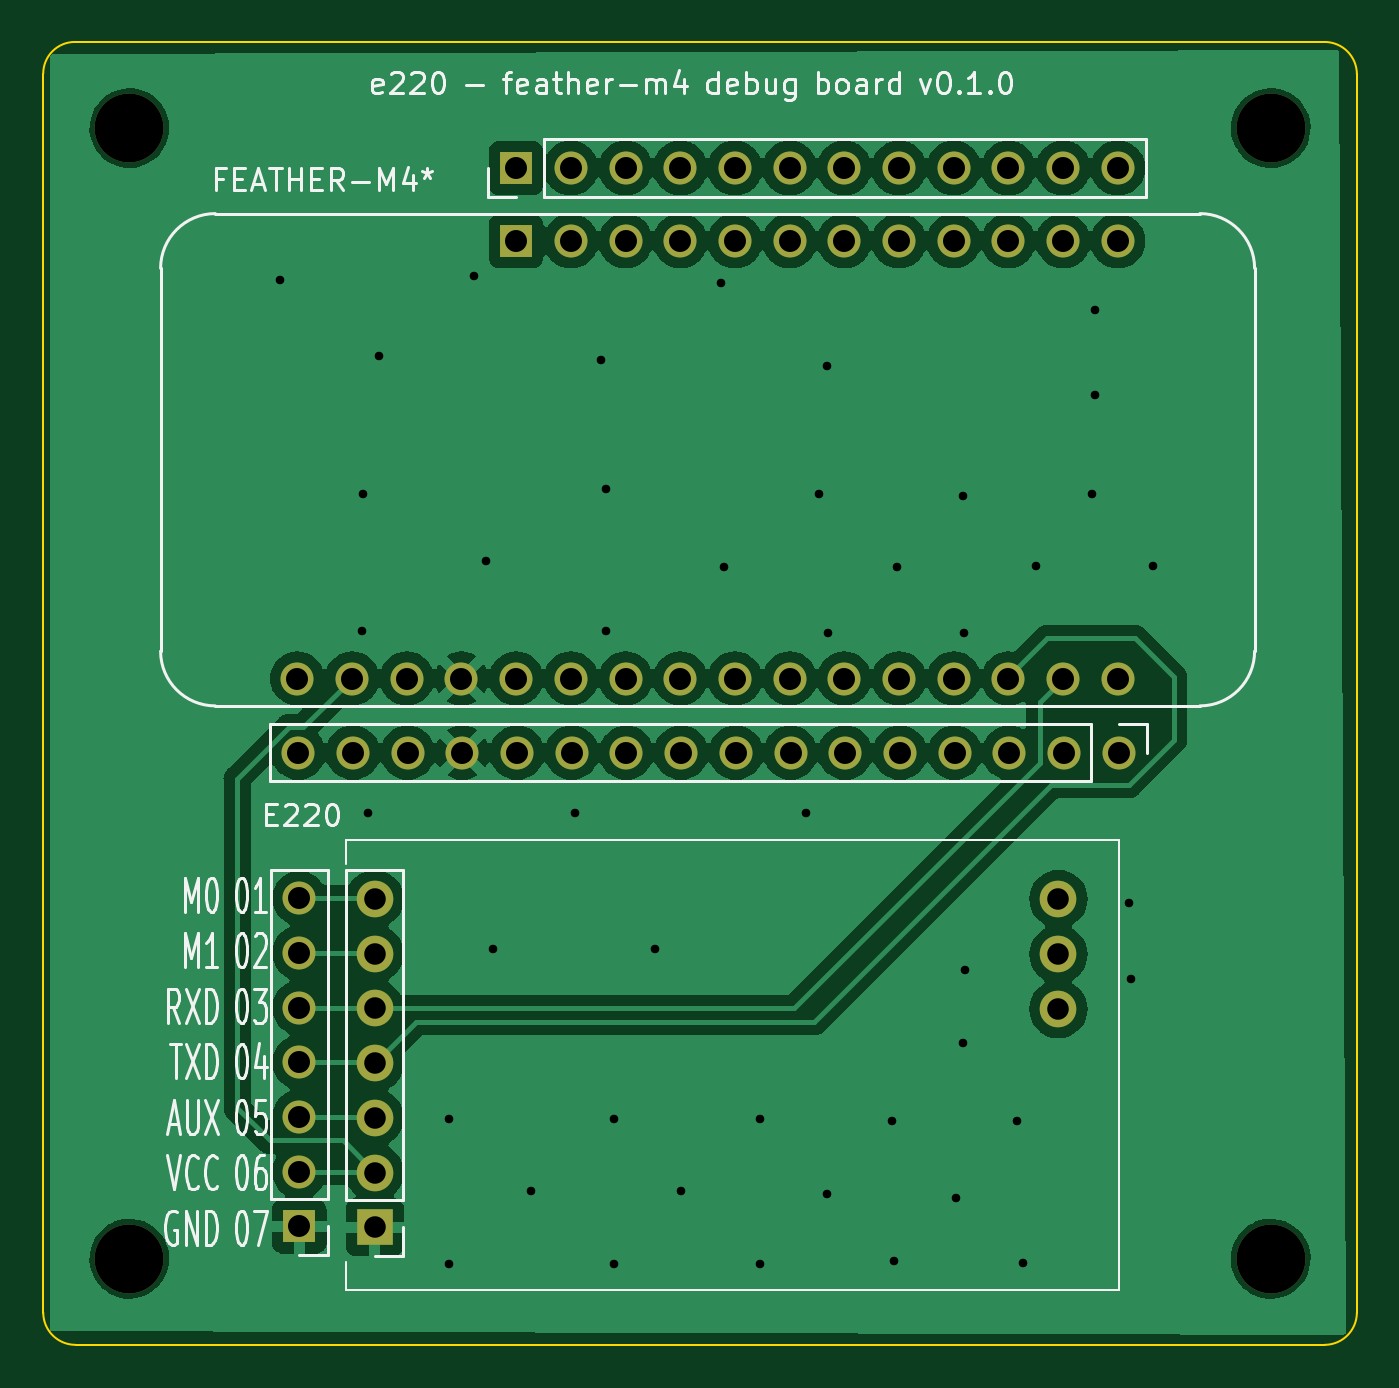
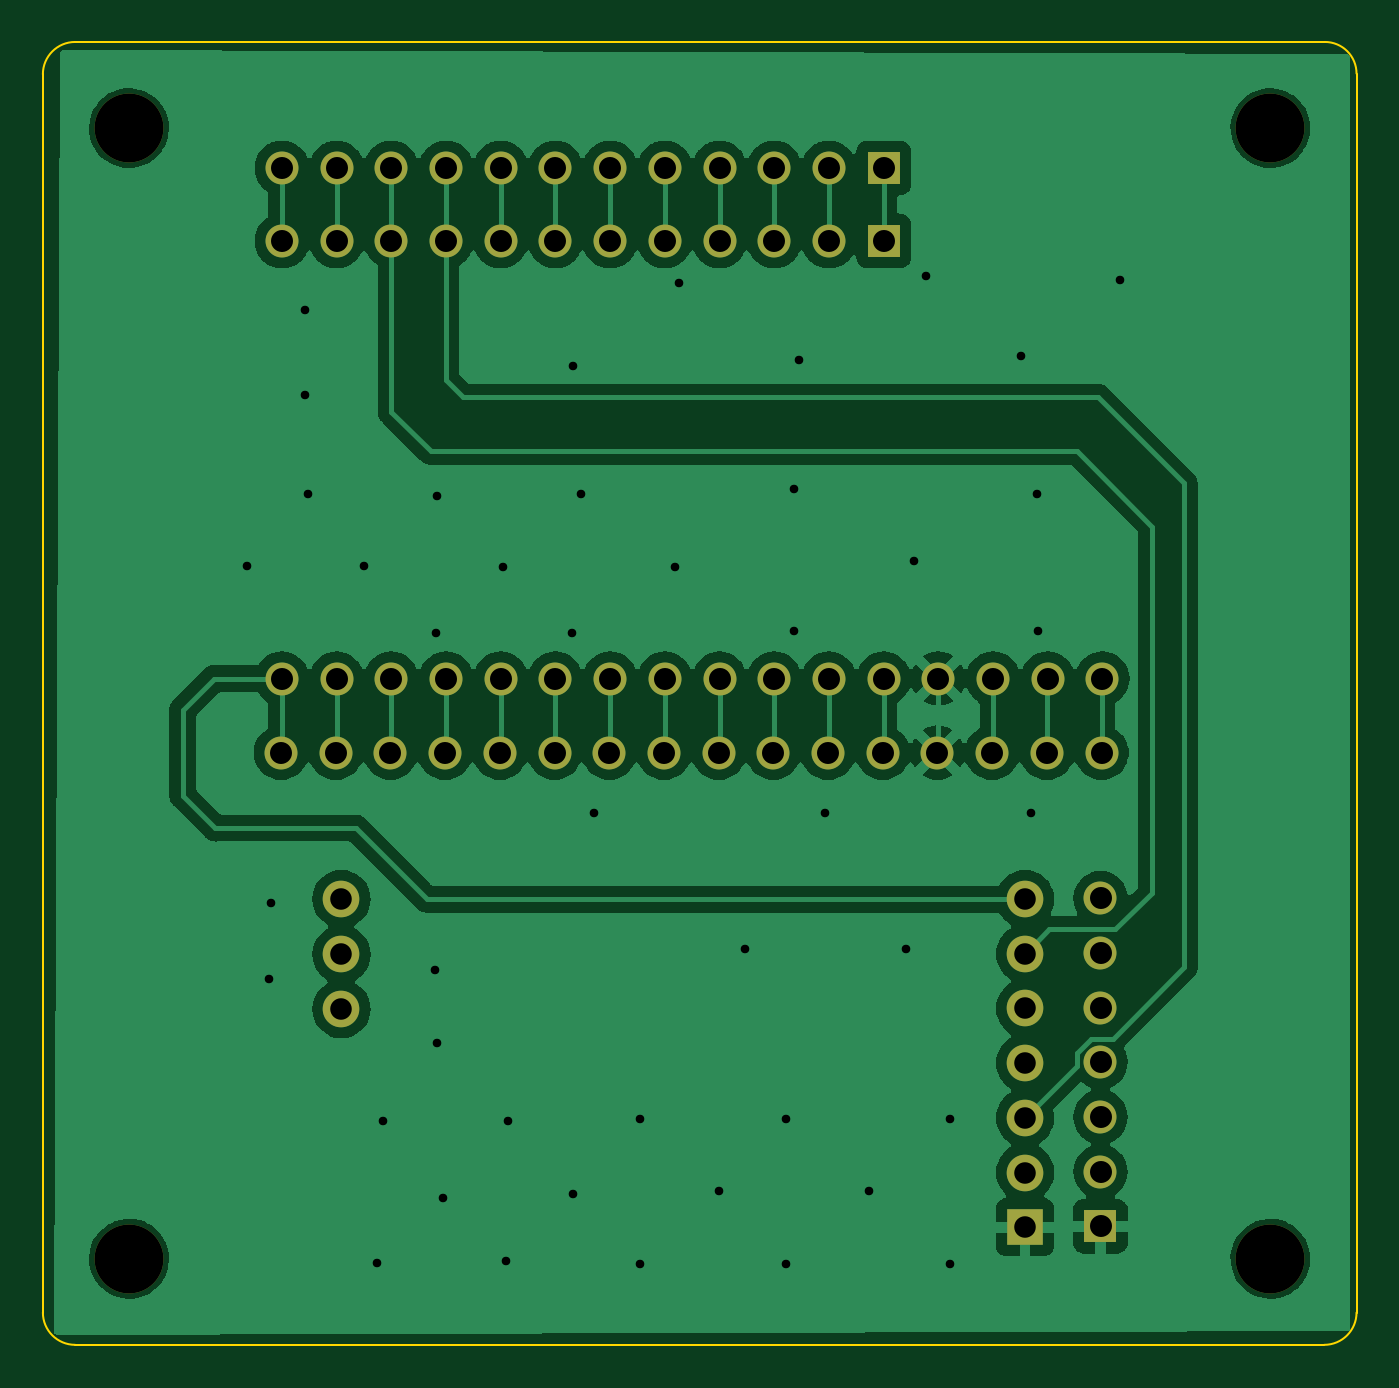
Circuit board: 11 layer files. Board 61.0 x 60.5 mm.
- bottom_copper: feather-m4_e220_dbg_board-B_Cu.gbr (134024 bytes)
- bottom_mask: feather-m4_e220_dbg_board-B_Mask.gbr (3001 bytes)
- paste: feather-m4_e220_dbg_board-B_Paste.gbr (488 bytes)
- bottom_silk: feather-m4_e220_dbg_board-B_Silkscreen.gbr (489 bytes)
- outline: feather-m4_e220_dbg_board-Edge_Cuts.gbr (1061 bytes)
- top_copper: feather-m4_e220_dbg_board-F_Cu.gbr (174440 bytes)
- top_mask: feather-m4_e220_dbg_board-F_Mask.gbr (3001 bytes)
- paste: feather-m4_e220_dbg_board-F_Paste.gbr (488 bytes)
- top_silk: feather-m4_e220_dbg_board-F_Silkscreen.gbr (42843 bytes)
- drill: feather-m4_e220_dbg_board-NPTH.drl (421 bytes)
- drill: feather-m4_e220_dbg_board-PTH.drl (2382 bytes)

=== bottom_copper: feather-m4_e220_dbg_board-B_Cu.gbr (134024 bytes, source omitted) ===
=== bottom_mask: feather-m4_e220_dbg_board-B_Mask.gbr ===
%TF.GenerationSoftware,KiCad,Pcbnew,(7.0.0)*%
%TF.CreationDate,2023-02-28T10:19:26+09:00*%
%TF.ProjectId,feather-m4_e220_dbg_board,66656174-6865-4722-9d6d-345f65323230,0.1.1*%
%TF.SameCoordinates,Original*%
%TF.FileFunction,Soldermask,Bot*%
%TF.FilePolarity,Negative*%
%FSLAX46Y46*%
G04 Gerber Fmt 4.6, Leading zero omitted, Abs format (unit mm)*
G04 Created by KiCad (PCBNEW (7.0.0)) date 2023-02-28 10:19:26*
%MOMM*%
%LPD*%
G01*
G04 APERTURE LIST*
%ADD10C,3.200000*%
%ADD11R,1.530000X1.530000*%
%ADD12C,1.530000*%
%ADD13O,1.700000X1.700000*%
%ADD14R,1.700000X1.700000*%
G04 APERTURE END LIST*
D10*
%TO.C,REF\u002A\u002A*%
X176000000Y-126000000D03*
%TD*%
%TO.C,REF\u002A\u002A*%
X123000000Y-126000000D03*
%TD*%
%TO.C,REF\u002A\u002A*%
X123000000Y-73500000D03*
%TD*%
D11*
%TO.C,REF\u002A\u002A*%
X140959999Y-75349999D03*
D12*
X143500000Y-75350000D03*
X146040000Y-75350000D03*
X148580000Y-75350000D03*
X151120000Y-75350000D03*
X153660000Y-75350000D03*
X156200000Y-75350000D03*
X158740000Y-75350000D03*
X161280000Y-75350000D03*
X163820000Y-75350000D03*
X166360000Y-75350000D03*
X168900000Y-75350000D03*
%TD*%
%TO.C,FEATHER-M4\u002A*%
X168900000Y-99060000D03*
X166360000Y-99060000D03*
X163820000Y-99060000D03*
X161280000Y-99060000D03*
X158740000Y-99060000D03*
X156200000Y-99060000D03*
X153660000Y-99060000D03*
X151120000Y-99060000D03*
X148580000Y-99060000D03*
X146040000Y-99060000D03*
X143500000Y-99060000D03*
X140960000Y-99060000D03*
X138420000Y-99060000D03*
X135880000Y-99060000D03*
X133340000Y-99060000D03*
X130800000Y-99060000D03*
D11*
X140959999Y-78739999D03*
D12*
X143500000Y-78740000D03*
X146040000Y-78740000D03*
X148580000Y-78740000D03*
X151120000Y-78740000D03*
X153660000Y-78740000D03*
X156200000Y-78740000D03*
X158740000Y-78740000D03*
X161280000Y-78740000D03*
X163820000Y-78740000D03*
X166360000Y-78740000D03*
X168900000Y-78740000D03*
%TD*%
%TO.C,REF\u002A\u002A*%
X168940000Y-102500000D03*
X166400000Y-102500000D03*
X163860000Y-102500000D03*
X161320000Y-102500000D03*
X158780000Y-102500000D03*
X156240000Y-102500000D03*
X153700000Y-102500000D03*
X151160000Y-102500000D03*
X148620000Y-102500000D03*
X146080000Y-102500000D03*
X143540000Y-102500000D03*
X141000000Y-102500000D03*
X138460000Y-102500000D03*
X135920000Y-102500000D03*
X133380000Y-102500000D03*
X130840000Y-102500000D03*
%TD*%
D10*
%TO.C,REF\u002A\u002A*%
X176000000Y-73500000D03*
%TD*%
D13*
%TO.C,E220*%
X134389999Y-109299999D03*
X134389999Y-111839999D03*
X134389999Y-114379999D03*
X134389999Y-116919999D03*
X134389999Y-119459999D03*
X134389999Y-121999999D03*
D14*
X134389999Y-124539999D03*
D13*
X166139999Y-109299999D03*
X166139999Y-111869999D03*
X166139999Y-114409999D03*
%TD*%
D12*
%TO.C,REF\u002A\u002A*%
X130890000Y-109260000D03*
X130890000Y-111800000D03*
X130890000Y-114340000D03*
X130890000Y-116880000D03*
X130890000Y-119420000D03*
X130890000Y-121960000D03*
D11*
X130889999Y-124499999D03*
%TD*%
M02*

=== paste: feather-m4_e220_dbg_board-B_Paste.gbr ===
%TF.GenerationSoftware,KiCad,Pcbnew,(7.0.0)*%
%TF.CreationDate,2023-02-28T10:19:26+09:00*%
%TF.ProjectId,feather-m4_e220_dbg_board,66656174-6865-4722-9d6d-345f65323230,0.1.1*%
%TF.SameCoordinates,Original*%
%TF.FileFunction,Paste,Bot*%
%TF.FilePolarity,Positive*%
%FSLAX46Y46*%
G04 Gerber Fmt 4.6, Leading zero omitted, Abs format (unit mm)*
G04 Created by KiCad (PCBNEW (7.0.0)) date 2023-02-28 10:19:26*
%MOMM*%
%LPD*%
G01*
G04 APERTURE LIST*
G04 APERTURE END LIST*
M02*

=== bottom_silk: feather-m4_e220_dbg_board-B_Silkscreen.gbr ===
%TF.GenerationSoftware,KiCad,Pcbnew,(7.0.0)*%
%TF.CreationDate,2023-02-28T10:19:26+09:00*%
%TF.ProjectId,feather-m4_e220_dbg_board,66656174-6865-4722-9d6d-345f65323230,0.1.1*%
%TF.SameCoordinates,Original*%
%TF.FileFunction,Legend,Bot*%
%TF.FilePolarity,Positive*%
%FSLAX46Y46*%
G04 Gerber Fmt 4.6, Leading zero omitted, Abs format (unit mm)*
G04 Created by KiCad (PCBNEW (7.0.0)) date 2023-02-28 10:19:26*
%MOMM*%
%LPD*%
G01*
G04 APERTURE LIST*
G04 APERTURE END LIST*
M02*

=== outline: feather-m4_e220_dbg_board-Edge_Cuts.gbr ===
%TF.GenerationSoftware,KiCad,Pcbnew,(7.0.0)*%
%TF.CreationDate,2023-02-28T10:19:26+09:00*%
%TF.ProjectId,feather-m4_e220_dbg_board,66656174-6865-4722-9d6d-345f65323230,0.1.1*%
%TF.SameCoordinates,Original*%
%TF.FileFunction,Profile,NP*%
%FSLAX46Y46*%
G04 Gerber Fmt 4.6, Leading zero omitted, Abs format (unit mm)*
G04 Created by KiCad (PCBNEW (7.0.0)) date 2023-02-28 10:19:26*
%MOMM*%
%LPD*%
G01*
G04 APERTURE LIST*
%TA.AperFunction,Profile*%
%ADD10C,0.100000*%
%TD*%
G04 APERTURE END LIST*
D10*
X119000000Y-70968245D02*
X119000000Y-128500000D01*
X180000000Y-71000000D02*
G75*
G03*
X178500000Y-69500000I-1500000J0D01*
G01*
X120500000Y-130000000D02*
X178500000Y-130000000D01*
X178500000Y-130000000D02*
G75*
G03*
X180000000Y-128500000I0J1500000D01*
G01*
X180000000Y-128500000D02*
X180000000Y-71000000D01*
X120468245Y-69500000D02*
G75*
G03*
X119000000Y-70968245I-45J-1468200D01*
G01*
X178500000Y-69500000D02*
X120468245Y-69500000D01*
X119000000Y-128500000D02*
G75*
G03*
X120500000Y-130000000I1500000J0D01*
G01*
M02*

=== top_copper: feather-m4_e220_dbg_board-F_Cu.gbr (174440 bytes, source omitted) ===
=== top_mask: feather-m4_e220_dbg_board-F_Mask.gbr ===
%TF.GenerationSoftware,KiCad,Pcbnew,(7.0.0)*%
%TF.CreationDate,2023-02-28T10:19:26+09:00*%
%TF.ProjectId,feather-m4_e220_dbg_board,66656174-6865-4722-9d6d-345f65323230,0.1.1*%
%TF.SameCoordinates,Original*%
%TF.FileFunction,Soldermask,Top*%
%TF.FilePolarity,Negative*%
%FSLAX46Y46*%
G04 Gerber Fmt 4.6, Leading zero omitted, Abs format (unit mm)*
G04 Created by KiCad (PCBNEW (7.0.0)) date 2023-02-28 10:19:26*
%MOMM*%
%LPD*%
G01*
G04 APERTURE LIST*
%ADD10C,3.200000*%
%ADD11R,1.530000X1.530000*%
%ADD12C,1.530000*%
%ADD13O,1.700000X1.700000*%
%ADD14R,1.700000X1.700000*%
G04 APERTURE END LIST*
D10*
%TO.C,REF\u002A\u002A*%
X176000000Y-126000000D03*
%TD*%
%TO.C,REF\u002A\u002A*%
X123000000Y-126000000D03*
%TD*%
%TO.C,REF\u002A\u002A*%
X123000000Y-73500000D03*
%TD*%
D11*
%TO.C,REF\u002A\u002A*%
X140959999Y-75349999D03*
D12*
X143500000Y-75350000D03*
X146040000Y-75350000D03*
X148580000Y-75350000D03*
X151120000Y-75350000D03*
X153660000Y-75350000D03*
X156200000Y-75350000D03*
X158740000Y-75350000D03*
X161280000Y-75350000D03*
X163820000Y-75350000D03*
X166360000Y-75350000D03*
X168900000Y-75350000D03*
%TD*%
%TO.C,FEATHER-M4\u002A*%
X168900000Y-99060000D03*
X166360000Y-99060000D03*
X163820000Y-99060000D03*
X161280000Y-99060000D03*
X158740000Y-99060000D03*
X156200000Y-99060000D03*
X153660000Y-99060000D03*
X151120000Y-99060000D03*
X148580000Y-99060000D03*
X146040000Y-99060000D03*
X143500000Y-99060000D03*
X140960000Y-99060000D03*
X138420000Y-99060000D03*
X135880000Y-99060000D03*
X133340000Y-99060000D03*
X130800000Y-99060000D03*
D11*
X140959999Y-78739999D03*
D12*
X143500000Y-78740000D03*
X146040000Y-78740000D03*
X148580000Y-78740000D03*
X151120000Y-78740000D03*
X153660000Y-78740000D03*
X156200000Y-78740000D03*
X158740000Y-78740000D03*
X161280000Y-78740000D03*
X163820000Y-78740000D03*
X166360000Y-78740000D03*
X168900000Y-78740000D03*
%TD*%
%TO.C,REF\u002A\u002A*%
X168940000Y-102500000D03*
X166400000Y-102500000D03*
X163860000Y-102500000D03*
X161320000Y-102500000D03*
X158780000Y-102500000D03*
X156240000Y-102500000D03*
X153700000Y-102500000D03*
X151160000Y-102500000D03*
X148620000Y-102500000D03*
X146080000Y-102500000D03*
X143540000Y-102500000D03*
X141000000Y-102500000D03*
X138460000Y-102500000D03*
X135920000Y-102500000D03*
X133380000Y-102500000D03*
X130840000Y-102500000D03*
%TD*%
D10*
%TO.C,REF\u002A\u002A*%
X176000000Y-73500000D03*
%TD*%
D13*
%TO.C,E220*%
X134389999Y-109299999D03*
X134389999Y-111839999D03*
X134389999Y-114379999D03*
X134389999Y-116919999D03*
X134389999Y-119459999D03*
X134389999Y-121999999D03*
D14*
X134389999Y-124539999D03*
D13*
X166139999Y-109299999D03*
X166139999Y-111869999D03*
X166139999Y-114409999D03*
%TD*%
D12*
%TO.C,REF\u002A\u002A*%
X130890000Y-109260000D03*
X130890000Y-111800000D03*
X130890000Y-114340000D03*
X130890000Y-116880000D03*
X130890000Y-119420000D03*
X130890000Y-121960000D03*
D11*
X130889999Y-124499999D03*
%TD*%
M02*

=== paste: feather-m4_e220_dbg_board-F_Paste.gbr ===
%TF.GenerationSoftware,KiCad,Pcbnew,(7.0.0)*%
%TF.CreationDate,2023-02-28T10:19:26+09:00*%
%TF.ProjectId,feather-m4_e220_dbg_board,66656174-6865-4722-9d6d-345f65323230,0.1.1*%
%TF.SameCoordinates,Original*%
%TF.FileFunction,Paste,Top*%
%TF.FilePolarity,Positive*%
%FSLAX46Y46*%
G04 Gerber Fmt 4.6, Leading zero omitted, Abs format (unit mm)*
G04 Created by KiCad (PCBNEW (7.0.0)) date 2023-02-28 10:19:26*
%MOMM*%
%LPD*%
G01*
G04 APERTURE LIST*
G04 APERTURE END LIST*
M02*

=== top_silk: feather-m4_e220_dbg_board-F_Silkscreen.gbr (42843 bytes, source omitted) ===
=== drill: feather-m4_e220_dbg_board-NPTH.drl ===
M48
; DRILL file {KiCad (7.0.0)} date Tue Feb 28 10:19:30 2023
; FORMAT={-:-/ absolute / inch / decimal}
; #@! TF.CreationDate,2023-02-28T10:19:30+09:00
; #@! TF.GenerationSoftware,Kicad,Pcbnew,(7.0.0)
; #@! TF.FileFunction,NonPlated,1,2,NPTH
FMAT,2
INCH
; #@! TA.AperFunction,NonPlated,NPTH,ComponentDrill
T1C0.1260
%
G90
G05
T1
X4.8425Y-2.8937
X4.8425Y-4.9606
X6.9291Y-2.8937
X6.9291Y-4.9606
T0
M30

=== drill: feather-m4_e220_dbg_board-PTH.drl ===
M48
; DRILL file {KiCad (7.0.0)} date Tue Feb 28 10:19:30 2023
; FORMAT={-:-/ absolute / inch / decimal}
; #@! TF.CreationDate,2023-02-28T10:19:30+09:00
; #@! TF.GenerationSoftware,Kicad,Pcbnew,(7.0.0)
; #@! TF.FileFunction,Plated,1,2,PTH
FMAT,2
INCH
; #@! TA.AperFunction,Plated,PTH,ViaDrill
T1C0.0157
; #@! TA.AperFunction,Plated,PTH,ComponentDrill
T2C0.0394
; #@! TA.AperFunction,Plated,PTH,ComponentDrill
T3C0.0402
%
G90
G05
T1
X5.1181Y-3.1709
X5.2669Y-3.8138
X5.2701Y-3.5622
X5.2795Y-4.1457
X5.2992Y-3.311
X5.4276Y-4.7047
X5.4276Y-4.9709
X5.4717Y-3.165
X5.4949Y-3.685
X5.5079Y-4.3937
X5.5768Y-4.8362
X5.6575Y-4.1457
X5.7051Y-3.3169
X5.7142Y-3.5535
X5.7142Y-3.8138
X5.7287Y-4.7047
X5.7287Y-4.9709
X5.8031Y-4.3937
X5.8512Y-4.8362
X5.9244Y-3.1768
X5.9303Y-3.6969
X5.9945Y-4.7047
X5.9945Y-4.9709
X6.0787Y-4.1457
X6.1028Y-3.5622
X6.1173Y-3.3287
X6.1181Y-4.8425
X6.1201Y-3.8165
X6.2362Y-4.7087
X6.2402Y-4.9646
X6.2457Y-3.6969
X6.3543Y-4.8504
X6.3657Y-3.5654
X6.3661Y-4.5669
X6.3685Y-3.8165
X6.3701Y-4.4331
X6.4646Y-4.7087
X6.4764Y-4.9685
X6.5Y-3.6937
X6.6024Y-3.5622
X6.6083Y-3.2264
X6.6083Y-3.3811
X6.6693Y-4.311
X6.6732Y-4.4488
X6.7134Y-3.6937
T2
X5.2909Y-4.3031
X5.2909Y-4.4031
X5.2909Y-4.5031
X5.2909Y-4.6031
X5.2909Y-4.7031
X5.2909Y-4.8031
X5.2909Y-4.9031
X6.5409Y-4.3031
X6.5409Y-4.4043
X6.5409Y-4.5043
T3
X5.1496Y-3.9
X5.1512Y-4.0354
X5.1531Y-4.3016
X5.1531Y-4.4016
X5.1531Y-4.5016
X5.1531Y-4.6016
X5.1531Y-4.7016
X5.1531Y-4.8016
X5.1531Y-4.9016
X5.2496Y-3.9
X5.2512Y-4.0354
X5.3496Y-3.9
X5.3512Y-4.0354
X5.4496Y-3.9
X5.4512Y-4.0354
X5.5496Y-2.9665
X5.5496Y-3.1
X5.5496Y-3.9
X5.5512Y-4.0354
X5.6496Y-2.9665
X5.6496Y-3.1
X5.6496Y-3.9
X5.6512Y-4.0354
X5.7496Y-2.9665
X5.7496Y-3.1
X5.7496Y-3.9
X5.7512Y-4.0354
X5.8496Y-2.9665
X5.8496Y-3.1
X5.8496Y-3.9
X5.8512Y-4.0354
X5.9496Y-2.9665
X5.9496Y-3.1
X5.9496Y-3.9
X5.9512Y-4.0354
X6.0496Y-2.9665
X6.0496Y-3.1
X6.0496Y-3.9
X6.0512Y-4.0354
X6.1496Y-2.9665
X6.1496Y-3.1
X6.1496Y-3.9
X6.1512Y-4.0354
X6.2496Y-2.9665
X6.2496Y-3.1
X6.2496Y-3.9
X6.2512Y-4.0354
X6.3496Y-2.9665
X6.3496Y-3.1
X6.3496Y-3.9
X6.3512Y-4.0354
X6.4496Y-2.9665
X6.4496Y-3.1
X6.4496Y-3.9
X6.4512Y-4.0354
X6.5496Y-2.9665
X6.5496Y-3.1
X6.5496Y-3.9
X6.5512Y-4.0354
X6.6496Y-2.9665
X6.6496Y-3.1
X6.6496Y-3.9
X6.6512Y-4.0354
T0
M30

